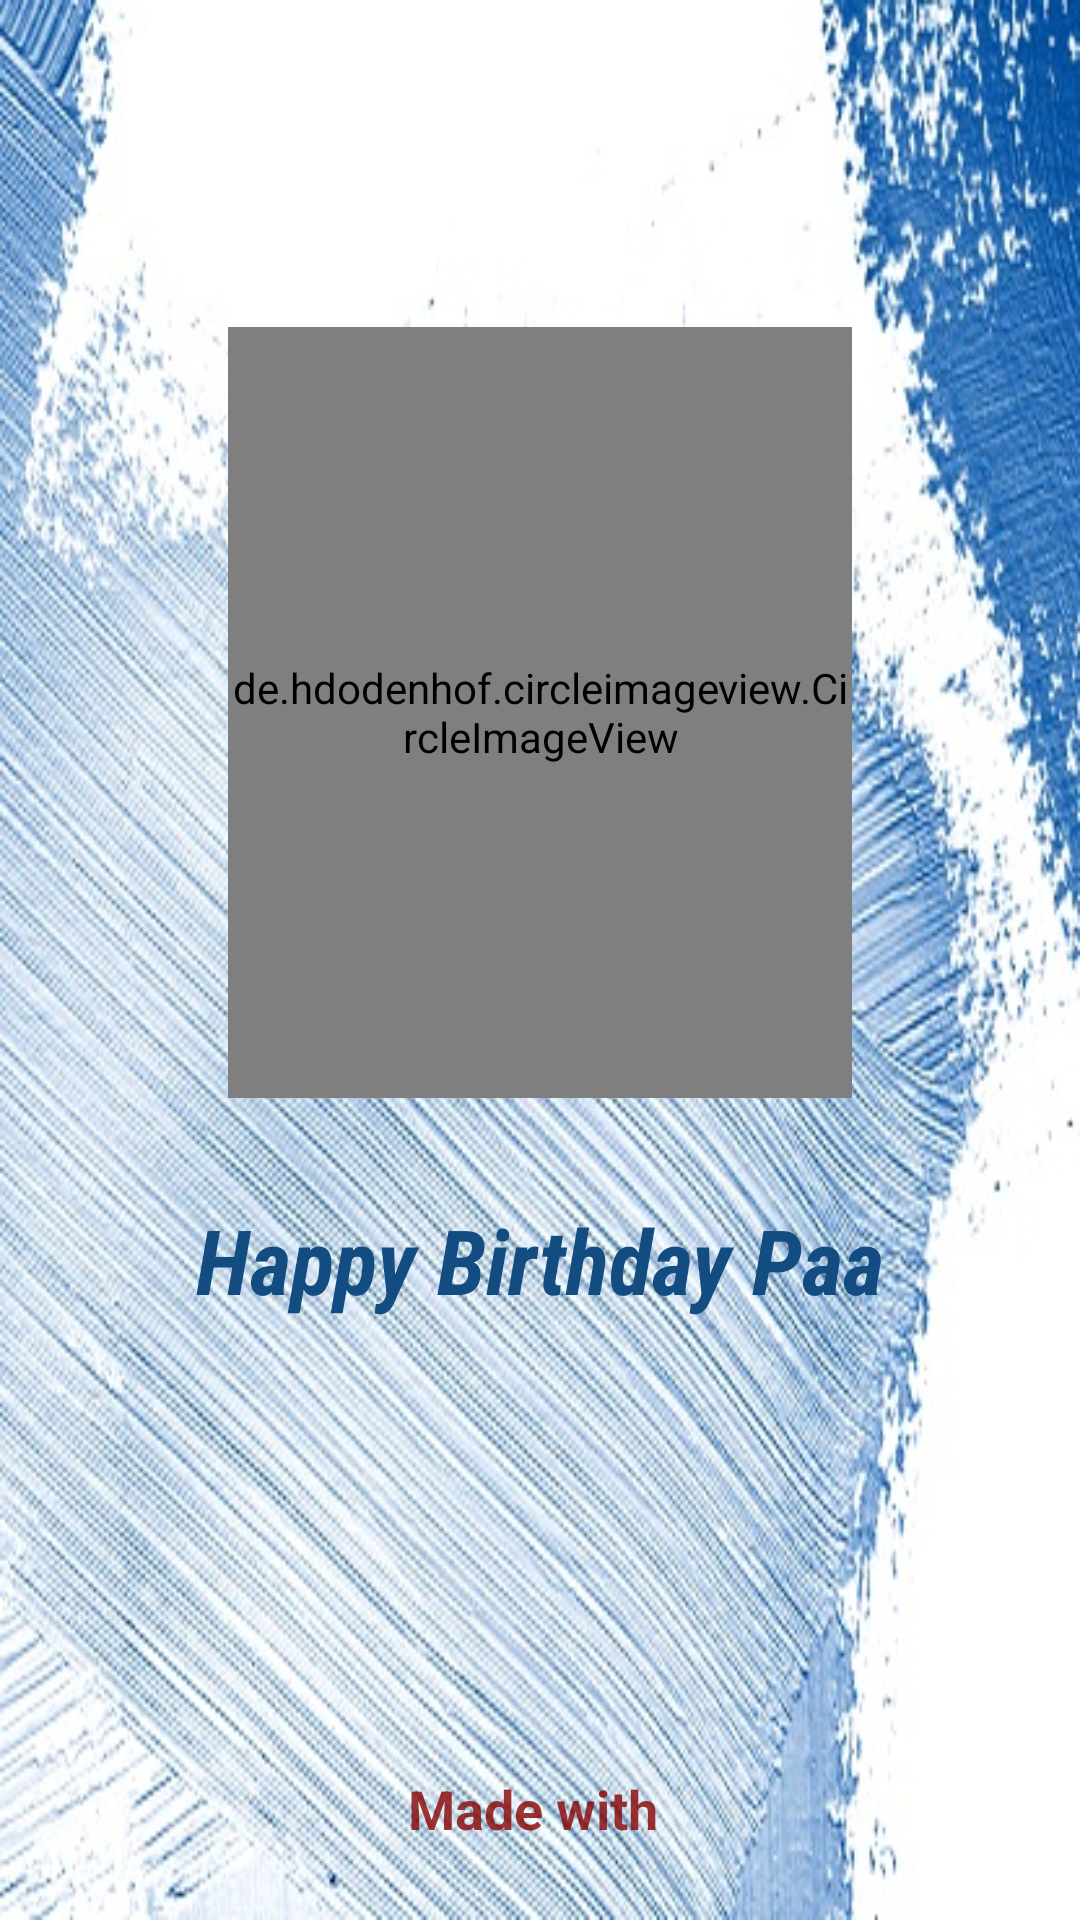

Reconstruct the res/layout file that produces this screen, plus the resources it refers to.
<!-- AndroidManifest.xml: application theme AppTheme.NoActionBar -->
<!-- res/layout/activity_splash_screen.xml -->
<?xml version="1.0" encoding="utf-8"?>
<RelativeLayout
    xmlns:android="http://schemas.android.com/apk/res/android"
    xmlns:tools="http://schemas.android.com/tools"
    android:layout_width="match_parent"
    android:layout_height="match_parent"
   android:background="@drawable/blu"
    android:orientation="vertical"
    tools:context=".SplashScreen">

    <ImageView
        android:id="@+id/imageView"
        android:layout_width="wrap_content"
        android:layout_height="wrap_content"
        android:layout_gravity="center"
        android:elevation="10sp"
        android:visibility="gone" />

    <de.hdodenhof.circleimageview.CircleImageView
        android:id="@+id/circleView"
        android:layout_width="208dp"
        android:layout_height="257dp"
        android:layout_alignParentTop="true"
        android:layout_centerHorizontal="true"
        android:layout_gravity="center"
        android:layout_marginTop="109dp"
        android:src="@drawable/splash" />

    <TextView
        android:layout_width="wrap_content"
        android:layout_height="wrap_content"
        android:layout_alignParentBottom="true"
        android:layout_centerHorizontal="true"
        android:layout_gravity="center"
        android:layout_marginBottom="200dp"
        android:fontFamily="sans-serif-condensed"
        android:text="Happy Birthday Paa"
        android:textColor="#124c81"
        android:textSize="30sp"
        android:textStyle="bold|italic" />


    <TextView
        android:layout_width="wrap_content"
        android:layout_height="wrap_content"
        android:layout_alignParentBottom="true"
        android:layout_centerHorizontal="true"
        android:layout_gravity="center"
        android:layout_marginBottom="25dp"
        android:drawableRight="@drawable/like"
        android:text="Made with "
        android:textColor="#cf880505"
        android:textSize="18sp"
        android:textStyle="bold" />


</RelativeLayout>
<!-- resources referenced by this layout -->
<resources>
  <!-- drawable blu: jpg bitmap (drawable, 134489 bytes) -->
  <!-- drawable splash: jpg bitmap (drawable, 31701 bytes) -->
  <style name="AppTheme.NoActionBar">
  
          <item name="windowActionBar">false</item>
          <item name="windowNoTitle">true</item>
      </style>
</resources>
